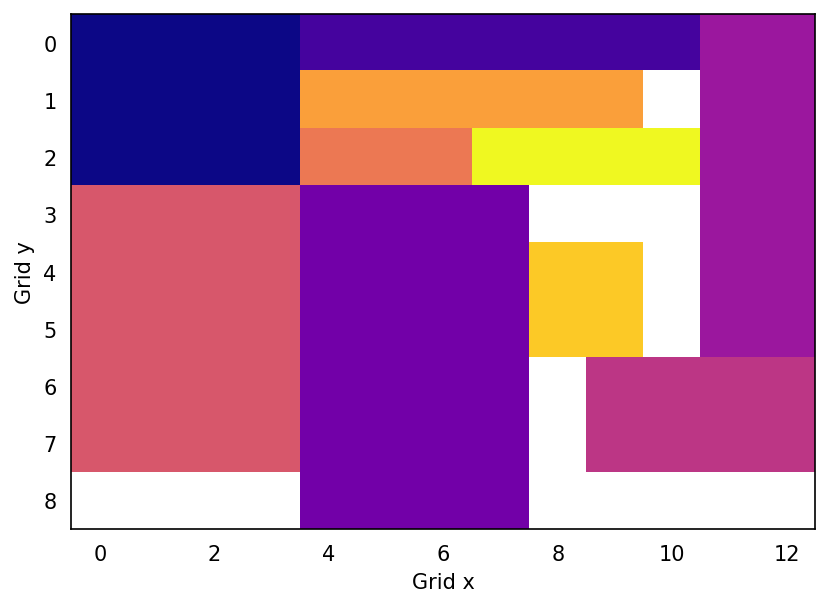

Source data for this figure (header and first rows):
x, y, index
0, 0, 0
1, 0, 0
2, 0, 0
3, 0, 0
0, 1, 0
1, 1, 0
2, 1, 0
3, 1, 0
0, 2, 0
1, 2, 0
2, 2, 0
3, 2, 0
7, 2, 9
8, 2, 9
9, 2, 9
10, 2, 9
4, 3, 2
5, 3, 2
6, 3, 2
7, 3, 2
4, 4, 2
5, 4, 2
6, 4, 2
7, 4, 2
4, 5, 2
5, 5, 2
6, 5, 2
7, 5, 2
4, 6, 2
5, 6, 2
6, 6, 2
7, 6, 2
4, 7, 2
5, 7, 2
6, 7, 2
7, 7, 2
4, 8, 2
5, 8, 2
6, 8, 2
7, 8, 2
4, 0, 1
5, 0, 1
6, 0, 1
7, 0, 1
8, 0, 1
9, 0, 1
10, 0, 1
4, 2, 6
5, 2, 6
6, 2, 6
9, 6, 4
10, 6, 4
11, 6, 4
12, 6, 4
9, 7, 4
10, 7, 4
11, 7, 4
12, 7, 4
4, 1, 7
5, 1, 7
... 40 more rows
